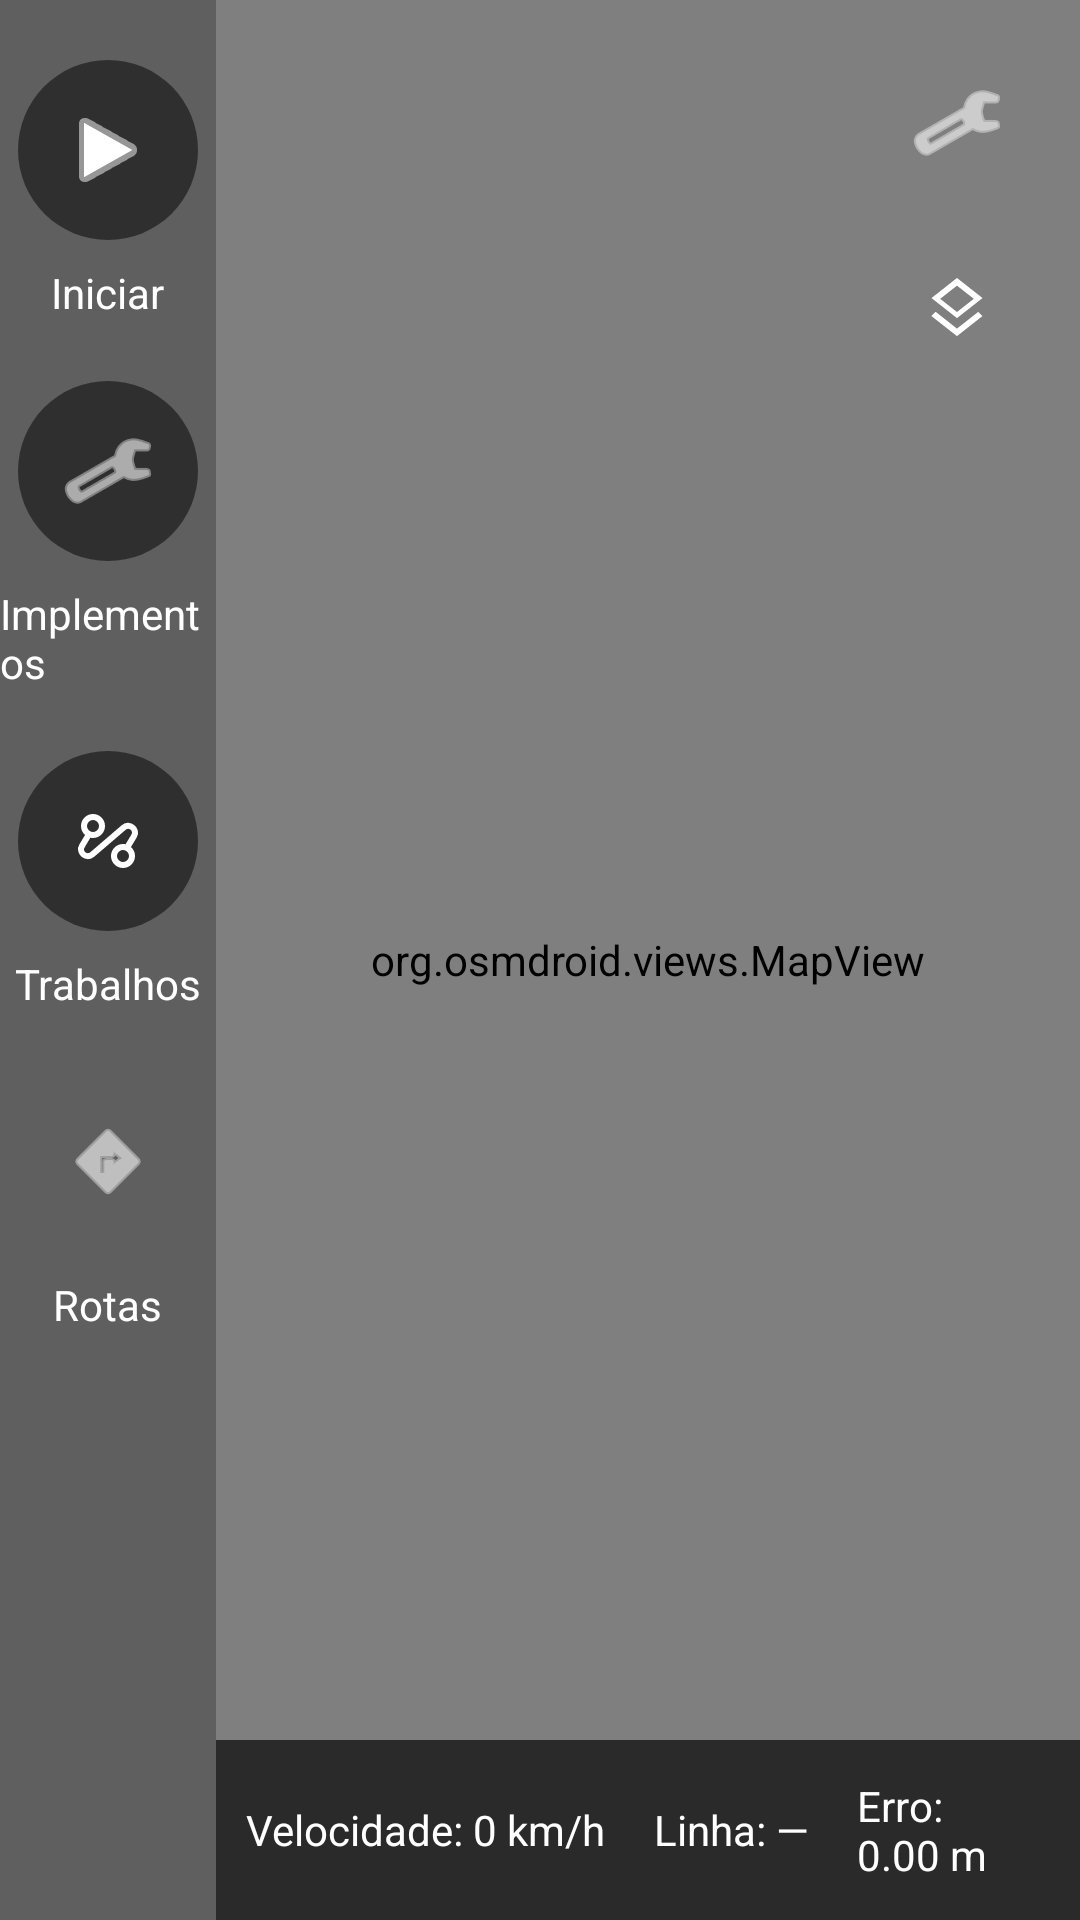

Android layout source for this screen:
<!-- AndroidManifest.xml: activity theme Theme.MonitorAgricola -->
<!-- res/layout/activity_main.xml -->
<?xml version="1.0" encoding="utf-8"?>
<androidx.constraintlayout.widget.ConstraintLayout
    xmlns:android="http://schemas.android.com/apk/res/android"
    xmlns:app="http://schemas.android.com/apk/res-auto"
    xmlns:tools="http://schemas.android.com/tools"
    android:id="@+id/container"
    android:layout_width="match_parent"
    android:layout_height="match_parent">

    <LinearLayout
        android:id="@+id/sidebar"
        android:layout_width="0dp"
        android:layout_height="0dp"
        android:background="#A0000000"
        android:orientation="vertical"
        app:layout_constraintBottom_toBottomOf="parent"
        app:layout_constraintStart_toStartOf="parent"
        app:layout_constraintTop_toTopOf="parent"
        app:layout_constraintWidth_percent="0.2"
        app:layout_constraintWidth_max="100dp">

        
        <LinearLayout
            android:layout_width="match_parent"
            android:layout_height="wrap_content"
            android:orientation="vertical"
            android:gravity="center"
            android:layout_marginTop="20dp">

            <ImageButton
                android:id="@+id/btnLigar"
                android:layout_width="60dp"
                android:layout_height="60dp"
                android:background="@drawable/btn_trabalhos_selector"
                android:src="@android:drawable/ic_media_play"
                app:tint="@android:color/white"
                android:contentDescription="Botão Ligar" />

            <TextView
                android:layout_width="wrap_content"
                android:layout_height="wrap_content"
                android:text="Iniciar"
                android:textColor="#FFFFFF"
                android:layout_marginTop="8dp" />


        </LinearLayout>

        <LinearLayout
            android:layout_width="match_parent"
            android:layout_height="wrap_content"
            android:orientation="vertical"
            android:gravity="center"
            android:layout_marginTop="20dp">

            <ImageButton
                android:id="@+id/btnImplementos"
                android:layout_width="60dp"
                android:layout_height="60dp"
                android:background="@drawable/btn_trabalhos_selector"
                android:src="@android:drawable/ic_menu_manage"
                app:tint="@android:color/white"
                android:contentDescription="Implementos" />

            <TextView
                android:layout_width="wrap_content"
                android:layout_height="wrap_content"
                android:text="Implementos"
                android:textColor="#FFFFFF"
                android:layout_marginTop="8dp" />
        </LinearLayout>


        <LinearLayout
            android:layout_width="match_parent"
            android:layout_height="wrap_content"
            android:orientation="vertical"
            android:gravity="center"
            android:layout_marginTop="20dp">

            <ImageButton
                android:id="@+id/btnTrabalhos"
                android:layout_width="60dp"
                android:layout_height="60dp"
                android:background="@drawable/btn_trabalhos_selector"
                android:src="@drawable/outline_automation_24"
                app:tint="@android:color/white"
                android:contentDescription="Trabalhos" />

            <TextView
                android:layout_width="wrap_content"
                android:layout_height="wrap_content"
                android:text="Trabalhos"
                android:textColor="#FFFFFF"
                android:layout_marginTop="8dp" />


        </LinearLayout>

        <LinearLayout
            android:layout_width="match_parent"
            android:layout_height="wrap_content"
            android:orientation="vertical"
            android:gravity="center"
            android:layout_marginTop="20dp">

            <ImageButton
                android:id="@+id/btnRotas"
                android:layout_width="60dp"
                android:layout_height="60dp"
                android:background="@drawable/round_button"
                android:src="@android:drawable/ic_menu_directions"
                app:tint="@android:color/white"
                android:contentDescription="Rotas" />

            <TextView
                android:layout_width="wrap_content"
                android:layout_height="wrap_content"
                android:text="Rotas"
                android:textColor="#FFFFFF"
                android:layout_marginTop="8dp" />
        </LinearLayout>



    </LinearLayout>

    <FrameLayout
        android:layout_width="0dp"
        android:layout_height="0dp"
        app:layout_constraintBottom_toBottomOf="parent"
        app:layout_constraintEnd_toEndOf="parent"
        app:layout_constraintStart_toEndOf="@id/sidebar"
        app:layout_constraintTop_toTopOf="parent">

        <org.osmdroid.views.MapView
            android:id="@+id/map"
            android:layout_width="match_parent"
            android:layout_height="match_parent" />

        <LinearLayout
            android:id="@+id/rasterLoadingOverlay"
            android:layout_width="match_parent"
            android:layout_height="match_parent"
            android:layout_gravity="center"
            android:background="#80000000"
            android:clickable="true"
            android:focusable="true"
            android:gravity="center"
            android:orientation="vertical"
            android:padding="24dp"
            android:visibility="gone">

            <ProgressBar
                android:layout_width="wrap_content"
                android:layout_height="wrap_content"
                android:indeterminate="true" />

            <TextView
                android:layout_width="wrap_content"
                android:layout_height="wrap_content"
                android:layout_marginTop="16dp"
                android:text="Carregando rastro salvo..."
                android:textColor="#FFFFFF"
                android:textSize="16sp" />
        </LinearLayout>

        
        <LinearLayout
            android:id="@+id/topRightActions"
            android:layout_width="wrap_content"
            android:layout_height="wrap_content"
            android:layout_gravity="top|end"
            android:layout_margin="16dp"
            android:gravity="center_horizontal"
            android:orientation="vertical">

            <ImageButton
                android:id="@+id/btnConfigTop"
                android:layout_width="50dp"
                android:layout_height="50dp"
                android:background="@drawable/round_button"
                android:src="@android:drawable/ic_menu_manage"
                android:contentDescription="@string/settings_button_content_description"
                app:tint="@android:color/white" />

            <ImageButton
                android:id="@+id/btnLayerToggle"
                android:layout_width="50dp"
                android:layout_height="50dp"
                android:layout_marginTop="12dp"
                android:background="@drawable/round_button"
                android:src="@drawable/outline_layers_24"
                android:contentDescription="@string/layer_button_content_description"
                app:tint="@android:color/white" />

            <ImageButton
                android:id="@+id/btnClearFreeMode"
                android:layout_width="50dp"
                android:layout_height="50dp"
                android:layout_marginTop="12dp"
                android:background="@drawable/round_button"
                android:src="@drawable/outline_clear_24"
                android:contentDescription="@string/free_mode_clear_button_content_description"
                android:visibility="gone"
                app:tint="@android:color/white" />


        </LinearLayout>

        <LinearLayout
            android:id="@+id/bottom_bar"
            android:layout_width="match_parent"
            android:layout_height="60dp"
            android:layout_gravity="bottom"
            android:background="#AA000000"
            android:gravity="center_vertical"
            android:orientation="horizontal"
            android:padding="10dp">

            <TextView
                android:id="@+id/tvVelocidade"
                android:layout_width="wrap_content"
                android:layout_height="wrap_content"
                android:layout_marginEnd="16dp"
                android:text="Velocidade: 0 km/h"
                android:textColor="#FFFFFF" />

            <TextView
                android:id="@+id/tvLinhaAlvo"
                android:layout_width="wrap_content"
                android:layout_height="wrap_content"
                android:layout_marginEnd="16dp"
                android:text="Linha: —"
                android:textColor="#FFFFFF" />

            <TextView
                android:id="@+id/tvErroLateral"
                android:layout_width="wrap_content"
                android:layout_height="wrap_content"
                android:layout_marginEnd="16dp"
                android:text="Erro: 0.00 m"
                android:textColor="#FFFFFF" />


            <TextView
                android:id="@+id/tvImplemento"
                android:layout_width="wrap_content"
                android:layout_height="wrap_content"
                android:layout_marginEnd="16dp"
                android:text="Implemento: -"
                android:textColor="#FFFFFF" />

            <TextView
                android:id="@+id/tvJobState"
                android:layout_width="wrap_content"
                android:layout_height="wrap_content"
                android:layout_marginEnd="16dp"
                android:text="Estado: —"
                android:textColor="#FFFFFF"
                android:visibility="gone" />



            <TextView
                android:id="@+id/tvArea"
                android:layout_width="wrap_content"
                android:layout_height="wrap_content"
                android:layout_marginEnd="16dp"
                android:text="Área: 0 m²"
                android:textColor="#FFFFFF" />

            <TextView
                android:id="@+id/tvSobreposicao"
                android:layout_width="wrap_content"
                android:layout_height="wrap_content"
                android:layout_marginEnd="16dp"
                android:text="Sobreposição: 0 m²"
                android:textColor="#FFFFFF" />

            <View
                android:layout_width="0dp"
                android:layout_height="match_parent"
                android:layout_weight="1" />

            <ProgressBar
                android:id="@+id/progressSavingRaster"
                style="?android:attr/progressBarStyleSmall"
                android:layout_width="wrap_content"
                android:layout_height="wrap_content"
                android:layout_marginEnd="16dp"
                android:indeterminate="true"
                android:visibility="gone" />

        </LinearLayout>

    </FrameLayout>
</androidx.constraintlayout.widget.ConstraintLayout>
<!-- resources referenced by this layout -->
<resources>
  <!-- drawable btn_trabalhos_selector (drawable) -->
  <?xml version="1.0" encoding="utf-8"?>
  <selector xmlns:android="http://schemas.android.com/apk/res/android">
  
      
      <item android:state_selected="true">
          <shape android:shape="oval">
              <solid android:color="#2196F3"/> 
              <size android:width="60dp" android:height="60dp"/>
          </shape>
      </item>
  
      
      <item>
          <shape android:shape="oval">
              <solid android:color="#80000000"/> 
              <size android:width="60dp" android:height="60dp"/>
          </shape>
      </item>
  </selector>
  <!-- drawable outline_automation_24 (drawable) -->
  <vector xmlns:android="http://schemas.android.com/apk/res/android" android:height="24dp" android:tint="#FFFFFF" android:viewportHeight="960" android:viewportWidth="960" android:width="24dp">
        
      <path android:fillColor="@android:color/white" android:pathData="M296,690Q254,725 208.5,722Q163,719 129,691Q95,663 82.5,617.5Q70,572 99,524L174,400Q149,378 134.5,347Q120,316 120,280Q120,214 167,167Q214,120 280,120Q346,120 393,167Q440,214 440,280Q440,346 393,393Q346,440 280,440Q271,440 262,439Q253,438 245,436L168,566Q157,584 161,601.5Q165,619 178,630Q191,641 209,642.5Q227,644 244,630L664,269Q706,234 752,237.5Q798,241 832,269Q866,297 878,342.5Q890,388 861,436L786,560Q811,582 825.5,613Q840,644 840,680Q840,746 793,793Q746,840 680,840Q614,840 567,793Q520,746 520,680Q520,614 567,567Q614,520 680,520Q689,520 697.5,521Q706,522 714,524L792,394Q803,376 799,358.5Q795,341 782,330Q769,319 751,317.5Q733,316 716,330L296,690ZM280,360Q313,360 336.5,336.5Q360,313 360,280Q360,247 336.5,223.5Q313,200 280,200Q247,200 223.5,223.5Q200,247 200,280Q200,313 223.5,336.5Q247,360 280,360ZM680,760Q713,760 736.5,736.5Q760,713 760,680Q760,647 736.5,623.5Q713,600 680,600Q647,600 623.5,623.5Q600,647 600,680Q600,713 623.5,736.5Q647,760 680,760ZM280,280Q280,280 280,280Q280,280 280,280Q280,280 280,280Q280,280 280,280Q280,280 280,280Q280,280 280,280Q280,280 280,280Q280,280 280,280ZM680,680Q680,680 680,680Q680,680 680,680Q680,680 680,680Q680,680 680,680Q680,680 680,680Q680,680 680,680Q680,680 680,680Q680,680 680,680Z"/>
      
  </vector>
  <!-- drawable outline_layers_24 (drawable) -->
  <vector xmlns:android="http://schemas.android.com/apk/res/android"
      android:width="24dp"
      android:height="24dp"
      android:viewportWidth="24"
      android:viewportHeight="24">
      <path
          android:fillColor="#FFFFFFFF"
          android:pathData="M11.99,18.54l-7.1,-5.6l-1.41,1.41l8.51,6.69l8.51,-6.69l-1.41,-1.41l-7.1,5.6zM3.49,8.35l8.51,6.69l8.51,-6.69l-8.51,-6.69l-8.51,6.69zM12,4.21l5.6,4.4l-5.6,4.4l-5.6,-4.4l5.6,-4.4z" />
  </vector>
  <string name="free_mode_clear_button_content_description">Limpar rastro do modo livre</string>
  <string name="layer_button_content_description">Camadas do mapa</string>
  <string name="settings_button_content_description">Configurações</string>
  <style name="Theme.MonitorAgricola" parent="Theme.MaterialComponents.Light.NoActionBar">
          
          <item name="colorPrimary">@color/purple_500</item>
          <item name="colorPrimaryVariant">@color/purple_700</item>
          <item name="colorOnPrimary">@color/white</item>
          <item name="colorSecondary">@color/teal_200</item>
          <item name="colorSecondaryVariant">@color/teal_700</item>
          <item name="colorOnSecondary">@color/black</item>
          <item name="android:windowTranslucentNavigation">false</item>
      </style>
  <color name="purple_500">#FF6200EE</color>
  <color name="purple_700">#FF3700B3</color>
  <color name="white">#FFFFFFFF</color>
  <color name="teal_200">#FF03DAC5</color>
  <color name="teal_700">#FF018786</color>
  <color name="black">#FF000000</color>
</resources>
